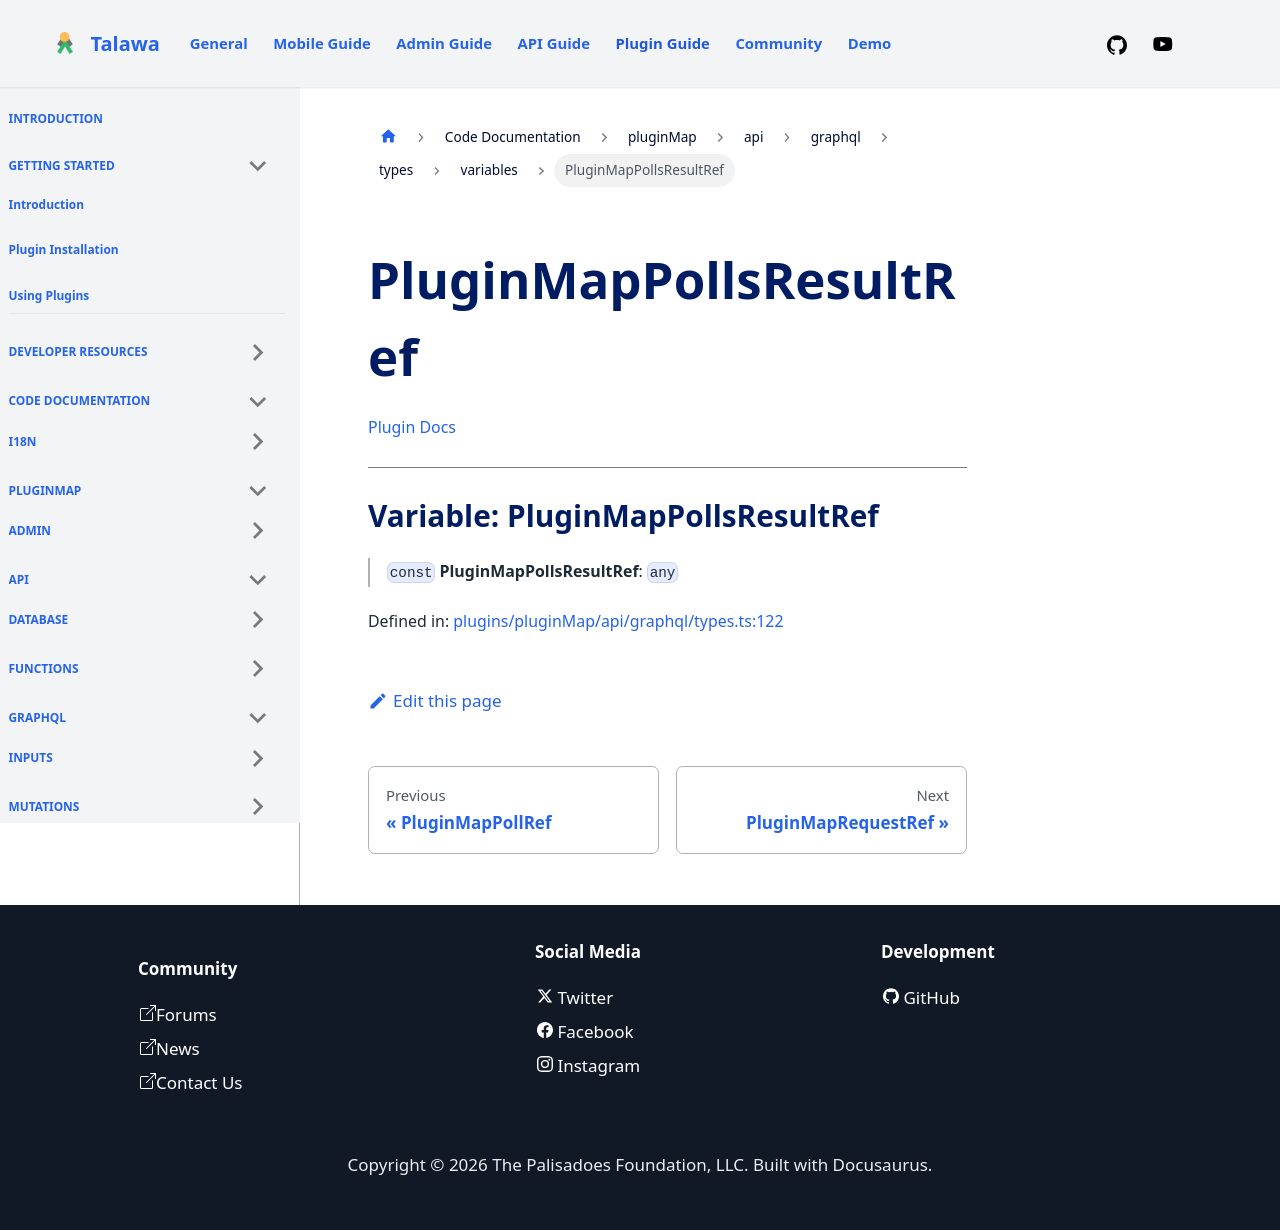

repository: PalisadoesFoundation/talawa-plugin · page: docs/auto-docs/pluginMap/api/graphql/types/variables/PluginMapPollsResultRef/index.html · generator: docusaurus

[Plugin Docs](/)

***

# Variable: PluginMapPollsResultRef

> `const` **PluginMapPollsResultRef**: `any`

Defined in: [plugins/pluginMap/api/graphql/types.ts:122](https://github.com/PalisadoesFoundation/talawa-plugin/tree/main/plugins/pluginMap/api/graphql/types.ts#L122)
